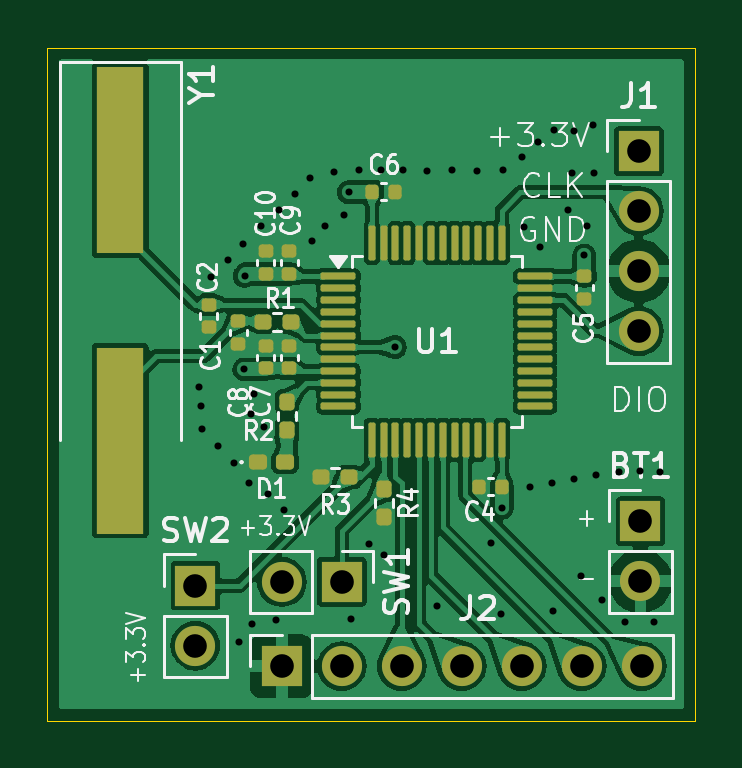
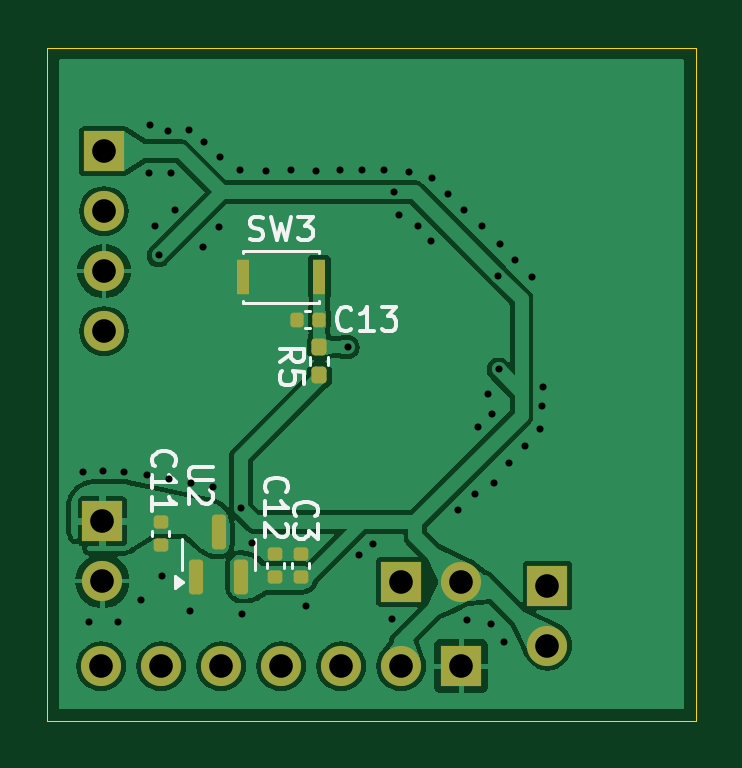
Circuit board: 11 layer files. Board 27.5 x 28.5 mm.
- bottom_copper: imager_ILI9431-B_Cu.gbr (59196 bytes)
- bottom_mask: imager_ILI9431-B_Mask.gbr (2599 bytes)
- paste: imager_ILI9431-B_Paste.gbr (2053 bytes)
- bottom_silk: imager_ILI9431-B_Silkscreen.gbr (14086 bytes)
- outline: imager_ILI9431-Edge_Cuts.gbr (697 bytes)
- top_copper: imager_ILI9431-F_Cu.gbr (106671 bytes)
- top_mask: imager_ILI9431-F_Mask.gbr (4671 bytes)
- paste: imager_ILI9431-F_Paste.gbr (4125 bytes)
- top_silk: imager_ILI9431-F_Silkscreen.gbr (42822 bytes)
- drill: imager_ILI9431-NPTH.drl (309 bytes)
- drill: imager_ILI9431-PTH.drl (1741 bytes)

=== bottom_copper: imager_ILI9431-B_Cu.gbr (59196 bytes, source omitted) ===
=== bottom_mask: imager_ILI9431-B_Mask.gbr (2599 bytes, source withheld) ===
=== paste: imager_ILI9431-B_Paste.gbr (2053 bytes, source withheld) ===
=== bottom_silk: imager_ILI9431-B_Silkscreen.gbr (14086 bytes, source omitted) ===
=== outline: imager_ILI9431-Edge_Cuts.gbr ===
G04 #@! TF.GenerationSoftware,KiCad,Pcbnew,8.0.6-8.0.6-0~ubuntu24.04.1*
G04 #@! TF.CreationDate,2024-10-23T13:15:14+03:00*
G04 #@! TF.ProjectId,imager_ILI9431,696d6167-6572-45f4-994c-49393433312e,rev?*
G04 #@! TF.SameCoordinates,Original*
G04 #@! TF.FileFunction,Profile,NP*
%FSLAX46Y46*%
G04 Gerber Fmt 4.6, Leading zero omitted, Abs format (unit mm)*
G04 Created by KiCad (PCBNEW 8.0.6-8.0.6-0~ubuntu24.04.1) date 2024-10-23 13:15:14*
%MOMM*%
%LPD*%
G01*
G04 APERTURE LIST*
G04 #@! TA.AperFunction,Profile*
%ADD10C,0.050000*%
G04 #@! TD*
G04 APERTURE END LIST*
D10*
X88250000Y-89900000D02*
X115700000Y-89900000D01*
X115700000Y-118400000D01*
X88250000Y-118400000D01*
X88250000Y-89900000D01*
M02*

=== top_copper: imager_ILI9431-F_Cu.gbr (106671 bytes, source omitted) ===
=== top_mask: imager_ILI9431-F_Mask.gbr ===
G04 #@! TF.GenerationSoftware,KiCad,Pcbnew,8.0.6-8.0.6-0~ubuntu24.04.1*
G04 #@! TF.CreationDate,2024-10-23T13:15:14+03:00*
G04 #@! TF.ProjectId,imager_ILI9431,696d6167-6572-45f4-994c-49393433312e,rev?*
G04 #@! TF.SameCoordinates,Original*
G04 #@! TF.FileFunction,Soldermask,Top*
G04 #@! TF.FilePolarity,Negative*
%FSLAX46Y46*%
G04 Gerber Fmt 4.6, Leading zero omitted, Abs format (unit mm)*
G04 Created by KiCad (PCBNEW 8.0.6-8.0.6-0~ubuntu24.04.1) date 2024-10-23 13:15:14*
%MOMM*%
%LPD*%
G01*
G04 APERTURE LIST*
G04 Aperture macros list*
%AMRoundRect*
0 Rectangle with rounded corners*
0 $1 Rounding radius*
0 $2 $3 $4 $5 $6 $7 $8 $9 X,Y pos of 4 corners*
0 Add a 4 corners polygon primitive as box body*
4,1,4,$2,$3,$4,$5,$6,$7,$8,$9,$2,$3,0*
0 Add four circle primitives for the rounded corners*
1,1,$1+$1,$2,$3*
1,1,$1+$1,$4,$5*
1,1,$1+$1,$6,$7*
1,1,$1+$1,$8,$9*
0 Add four rect primitives between the rounded corners*
20,1,$1+$1,$2,$3,$4,$5,0*
20,1,$1+$1,$4,$5,$6,$7,0*
20,1,$1+$1,$6,$7,$8,$9,0*
20,1,$1+$1,$8,$9,$2,$3,0*%
G04 Aperture macros list end*
%ADD10RoundRect,0.140000X0.170000X-0.140000X0.170000X0.140000X-0.170000X0.140000X-0.170000X-0.140000X0*%
%ADD11RoundRect,0.140000X-0.170000X0.140000X-0.170000X-0.140000X0.170000X-0.140000X0.170000X0.140000X0*%
%ADD12RoundRect,0.160000X-0.160000X0.197500X-0.160000X-0.197500X0.160000X-0.197500X0.160000X0.197500X0*%
%ADD13R,1.700000X1.700000*%
%ADD14O,1.700000X1.700000*%
%ADD15RoundRect,0.160000X-0.222500X-0.160000X0.222500X-0.160000X0.222500X0.160000X-0.222500X0.160000X0*%
%ADD16RoundRect,0.140000X0.140000X0.170000X-0.140000X0.170000X-0.140000X-0.170000X0.140000X-0.170000X0*%
%ADD17RoundRect,0.160000X0.197500X0.160000X-0.197500X0.160000X-0.197500X-0.160000X0.197500X-0.160000X0*%
%ADD18R,2.000000X7.875000*%
%ADD19RoundRect,0.140000X-0.140000X-0.170000X0.140000X-0.170000X0.140000X0.170000X-0.140000X0.170000X0*%
%ADD20RoundRect,0.075000X-0.662500X-0.075000X0.662500X-0.075000X0.662500X0.075000X-0.662500X0.075000X0*%
%ADD21RoundRect,0.075000X-0.075000X-0.662500X0.075000X-0.662500X0.075000X0.662500X-0.075000X0.662500X0*%
G04 APERTURE END LIST*
D10*
X95100000Y-101740000D03*
X95100000Y-100780000D03*
D11*
X111000000Y-99570000D03*
X111000000Y-100530000D03*
D12*
X98400000Y-104900000D03*
X98400000Y-106095000D03*
X102500000Y-108582500D03*
X102500000Y-109777500D03*
D13*
X94530000Y-112675000D03*
D14*
X94530000Y-115215000D03*
D10*
X96350000Y-102430000D03*
X96350000Y-101470000D03*
D15*
X97177500Y-107450000D03*
X98322500Y-107450000D03*
D10*
X97500000Y-99480000D03*
X97500000Y-98520000D03*
X98500000Y-99480000D03*
X98500000Y-98520000D03*
D13*
X113370000Y-109945000D03*
D14*
X113370000Y-112485000D03*
D16*
X107500000Y-108500000D03*
X106540000Y-108500000D03*
D10*
X98500000Y-103480000D03*
X98500000Y-102520000D03*
D17*
X101027500Y-108070000D03*
X99832500Y-108070000D03*
D18*
X91350000Y-94662500D03*
X91350000Y-106537500D03*
D13*
X98180000Y-116090000D03*
D14*
X100720000Y-116090000D03*
X103260000Y-116090000D03*
X105800000Y-116090000D03*
X108340000Y-116090000D03*
X110880000Y-116090000D03*
X113420000Y-116090000D03*
D19*
X102020000Y-96000000D03*
X102980000Y-96000000D03*
D13*
X100730000Y-112520000D03*
D14*
X98190000Y-112520000D03*
D10*
X97500000Y-103480000D03*
X97500000Y-102520000D03*
D20*
X100587500Y-99587500D03*
X100587500Y-100087500D03*
X100587500Y-100587500D03*
X100587500Y-101087500D03*
X100587500Y-101587500D03*
X100587500Y-102087500D03*
X100587500Y-102587500D03*
X100587500Y-103087500D03*
X100587500Y-103587500D03*
X100587500Y-104087500D03*
X100587500Y-104587500D03*
X100587500Y-105087500D03*
D21*
X102000000Y-106500000D03*
X102500000Y-106500000D03*
X103000000Y-106500000D03*
X103500000Y-106500000D03*
X104000000Y-106500000D03*
X104500000Y-106500000D03*
X105000000Y-106500000D03*
X105500000Y-106500000D03*
X106000000Y-106500000D03*
X106500000Y-106500000D03*
X107000000Y-106500000D03*
X107500000Y-106500000D03*
D20*
X108912500Y-105087500D03*
X108912500Y-104587500D03*
X108912500Y-104087500D03*
X108912500Y-103587500D03*
X108912500Y-103087500D03*
X108912500Y-102587500D03*
X108912500Y-102087500D03*
X108912500Y-101587500D03*
X108912500Y-101087500D03*
X108912500Y-100587500D03*
X108912500Y-100087500D03*
X108912500Y-99587500D03*
D21*
X107500000Y-98175000D03*
X107000000Y-98175000D03*
X106500000Y-98175000D03*
X106000000Y-98175000D03*
X105500000Y-98175000D03*
X105000000Y-98175000D03*
X104500000Y-98175000D03*
X104000000Y-98175000D03*
X103500000Y-98175000D03*
X103000000Y-98175000D03*
X102500000Y-98175000D03*
X102000000Y-98175000D03*
D13*
X113300000Y-94280000D03*
D14*
X113300000Y-96820000D03*
X113300000Y-99360000D03*
X113300000Y-101900000D03*
D17*
X98597500Y-101500000D03*
X97402500Y-101500000D03*
M02*

=== paste: imager_ILI9431-F_Paste.gbr (4125 bytes, source withheld) ===
=== top_silk: imager_ILI9431-F_Silkscreen.gbr (42822 bytes, source omitted) ===
=== drill: imager_ILI9431-NPTH.drl ===
M48
; DRILL file {KiCad 8.0.6-8.0.6-0~ubuntu24.04.1} date 2024-10-23T13:15:23+0300
; FORMAT={-:-/ absolute / inch / decimal}
; #@! TF.CreationDate,2024-10-23T13:15:23+03:00
; #@! TF.GenerationSoftware,Kicad,Pcbnew,8.0.6-8.0.6-0~ubuntu24.04.1
; #@! TF.FileFunction,NonPlated,1,2,NPTH
FMAT,2
INCH
%
G90
G05
M30

=== drill: imager_ILI9431-PTH.drl ===
M48
; DRILL file {KiCad 8.0.6-8.0.6-0~ubuntu24.04.1} date 2024-10-23T13:15:23+0300
; FORMAT={-:-/ absolute / inch / decimal}
; #@! TF.CreationDate,2024-10-23T13:15:23+03:00
; #@! TF.GenerationSoftware,Kicad,Pcbnew,8.0.6-8.0.6-0~ubuntu24.04.1
; #@! TF.FileFunction,Plated,1,2,PTH
FMAT,2
INCH
; #@! TA.AperFunction,Plated,PTH,ViaDrill
T1C0.0118
; #@! TA.AperFunction,Plated,PTH,ComponentDrill
T2C0.0394
%
G90
G05
T1
X3.7283Y-4.1043
X3.7303Y-4.1368
X3.7333Y-4.1752
X3.748Y-3.9222
X3.7598Y-4.2028
X3.7756Y-3.8937
X3.7854Y-4.2313
X3.7943Y-4.5305
X3.8012Y-3.8661
X3.8031Y-4.0756
X3.8035Y-3.9197
X3.811Y-4.2657
X3.814Y-4.1506
X3.8159Y-4.5
X3.8199Y-4.1171
X3.8307Y-3.8366
X3.8366Y-4.1713
X3.8425Y-4.2835
X3.8563Y-4.4941
X3.8602Y-3.81
X3.8701Y-4.31
X3.8878Y-3.7825
X3.9134Y-3.7569
X3.9163Y-3.8612
X3.937Y-3.8366
X3.9528Y-3.7461
X3.9685Y-3.8179
X3.9772Y-3.7803
X3.9813Y-4.4911
X3.9941Y-3.7441
X4.0118Y-4.3661
X4.0305Y-3.7431
X4.0364Y-4.3858
X4.0543Y-4.0386
X4.0669Y-3.7431
X4.1073Y-3.7451
X4.124Y-4.4705
X4.1496Y-3.7431
X4.1909Y-3.7451
X4.2136Y-4.3652
X4.2303Y-4.4833
X4.2323Y-4.3061
X4.2343Y-3.7441
X4.2667Y-3.7215
X4.2697Y-3.8386
X4.2795Y-4.2717
X4.2933Y-3.6969
X4.2963Y-3.8711
X4.3159Y-4.2648
X4.3179Y-4.4783
X4.3189Y-3.6762
X4.3425Y-3.81
X4.3494Y-3.748
X4.3524Y-4.2579
X4.3533Y-3.6781
X4.3642Y-4.4203
X4.3697Y-3.8858
X4.375Y-3.8366
X4.3848Y-3.6683
X4.3858Y-3.748
X4.3888Y-4.251
X4.3986Y-4.4606
X4.4272Y-4.2461
X4.437Y-4.497
X4.4626Y-4.2451
X4.4862Y-4.497
X4.4961Y-4.247
T2
X3.7217Y-4.436
X3.7217Y-4.536
X3.8654Y-4.5705
X3.8657Y-4.4299
X3.9654Y-4.5705
X3.9657Y-4.4299
X4.0654Y-4.5705
X4.1654Y-4.5705
X4.2654Y-4.5705
X4.3654Y-4.5705
X4.4606Y-3.7118
X4.4606Y-3.8118
X4.4606Y-3.9118
X4.4606Y-4.0118
X4.4634Y-4.3285
X4.4634Y-4.4285
X4.4654Y-4.5705
M30

